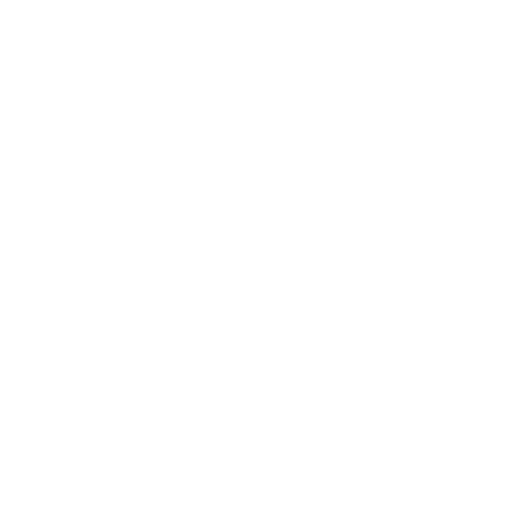
t = 0.00 s
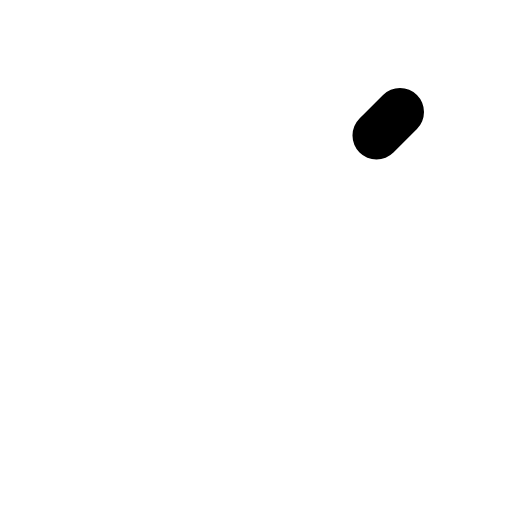
t = 0.30 s
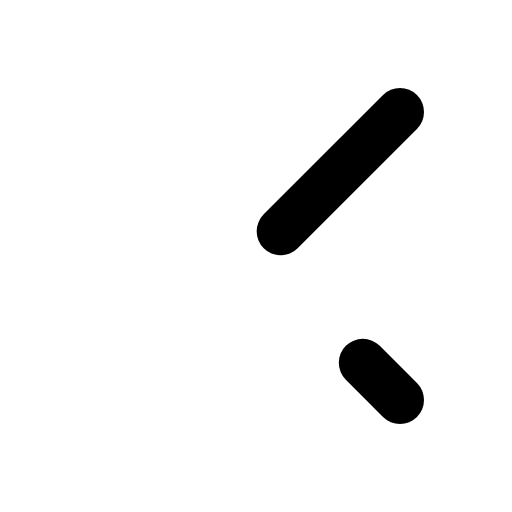
t = 0.68 s
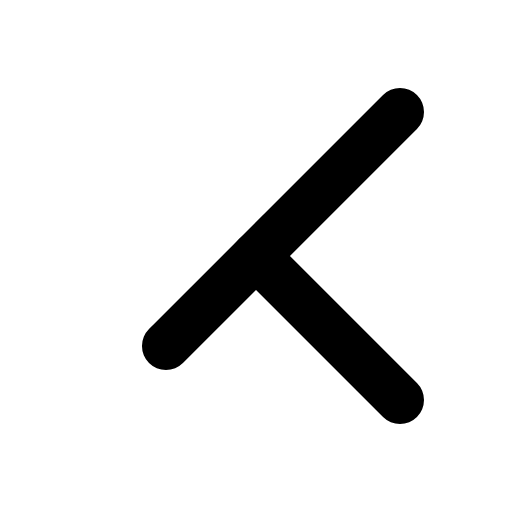
t = 1.05 s
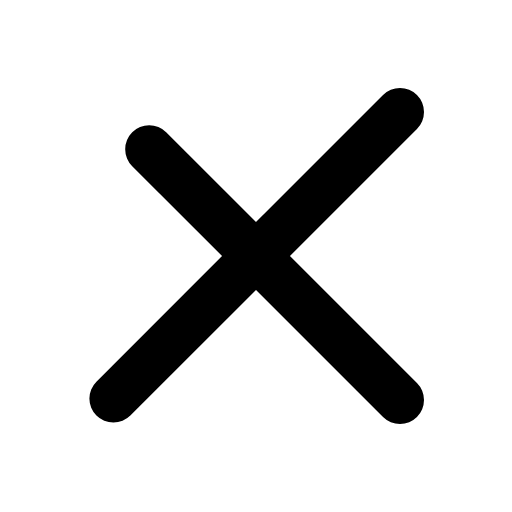
t = 1.43 s
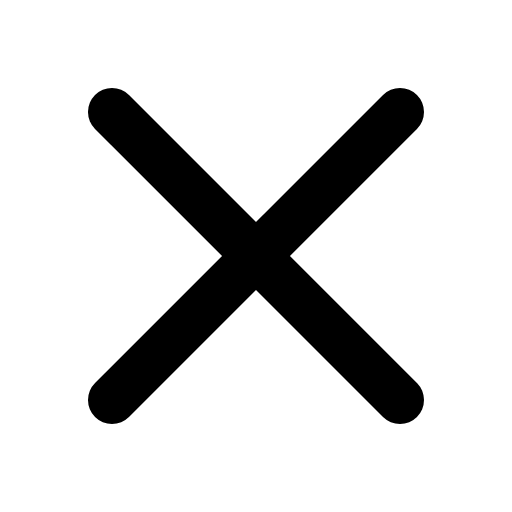
t = 1.80 s

The animated SVG that drew these frames (rendered in a browser with its animation timeline set to each time). Animation: 1 CSS @keyframes rule; one cycle of 1.80 s.

<svg xmlns="http://www.w3.org/2000/svg" viewBox="0 0 256 256">
  <style>
    .draw-line {
      stroke-dasharray: 1;
      stroke-dashoffset: 1;
      animation: phosphor-draw-in 1.5s ease-in-out forwards;
    }
    @keyframes phosphor-draw-in {
      to { stroke-dashoffset: 0; }
    }
  </style><rect width="256" height="256" fill="none"/><line x1="200" y1="56" x2="56" y2="200" fill="none" stroke="currentColor" stroke-linecap="round" stroke-linejoin="round" stroke-width="24" class="draw-line" pathLength="1" style="animation-delay: 0s"/><line x1="200" y1="200" x2="56" y2="56" fill="none" stroke="currentColor" stroke-linecap="round" stroke-linejoin="round" stroke-width="24" class="draw-line" pathLength="1" style="animation-delay: 0.3s"/></svg>
